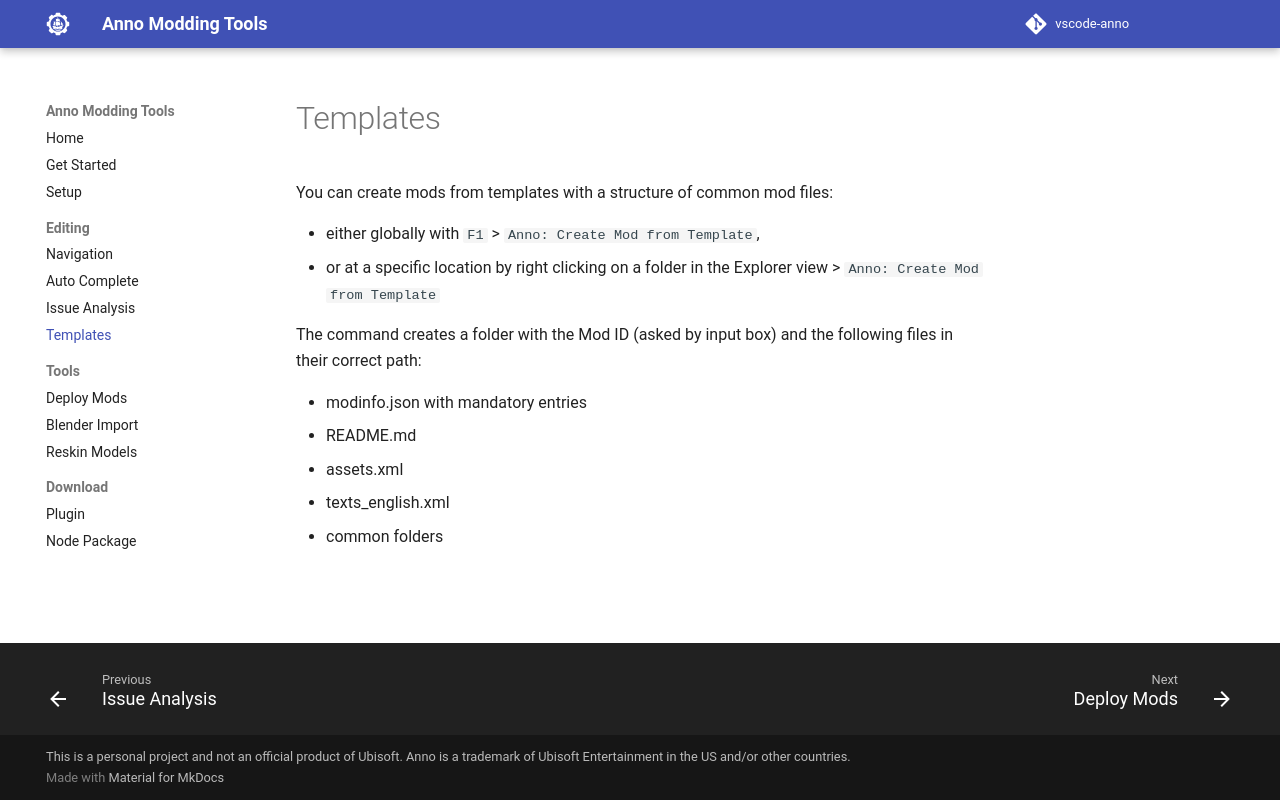

repository: anno-mods/vscode-anno · page: editing/templates/index.html · generator: mkdocs

# Templates

You can create mods from templates with a structure of common mod files:

 - either globally with `F1` > `Anno: Create Mod from Template`,
 - or at a specific location by right clicking on a folder in the Explorer view > `Anno: Create Mod from Template`

The command creates a folder with the Mod ID (asked by input box) and the following files in their correct path:

- modinfo.json with mandatory entries
- README.md
- assets.xml
- texts_english.xml
- common folders
